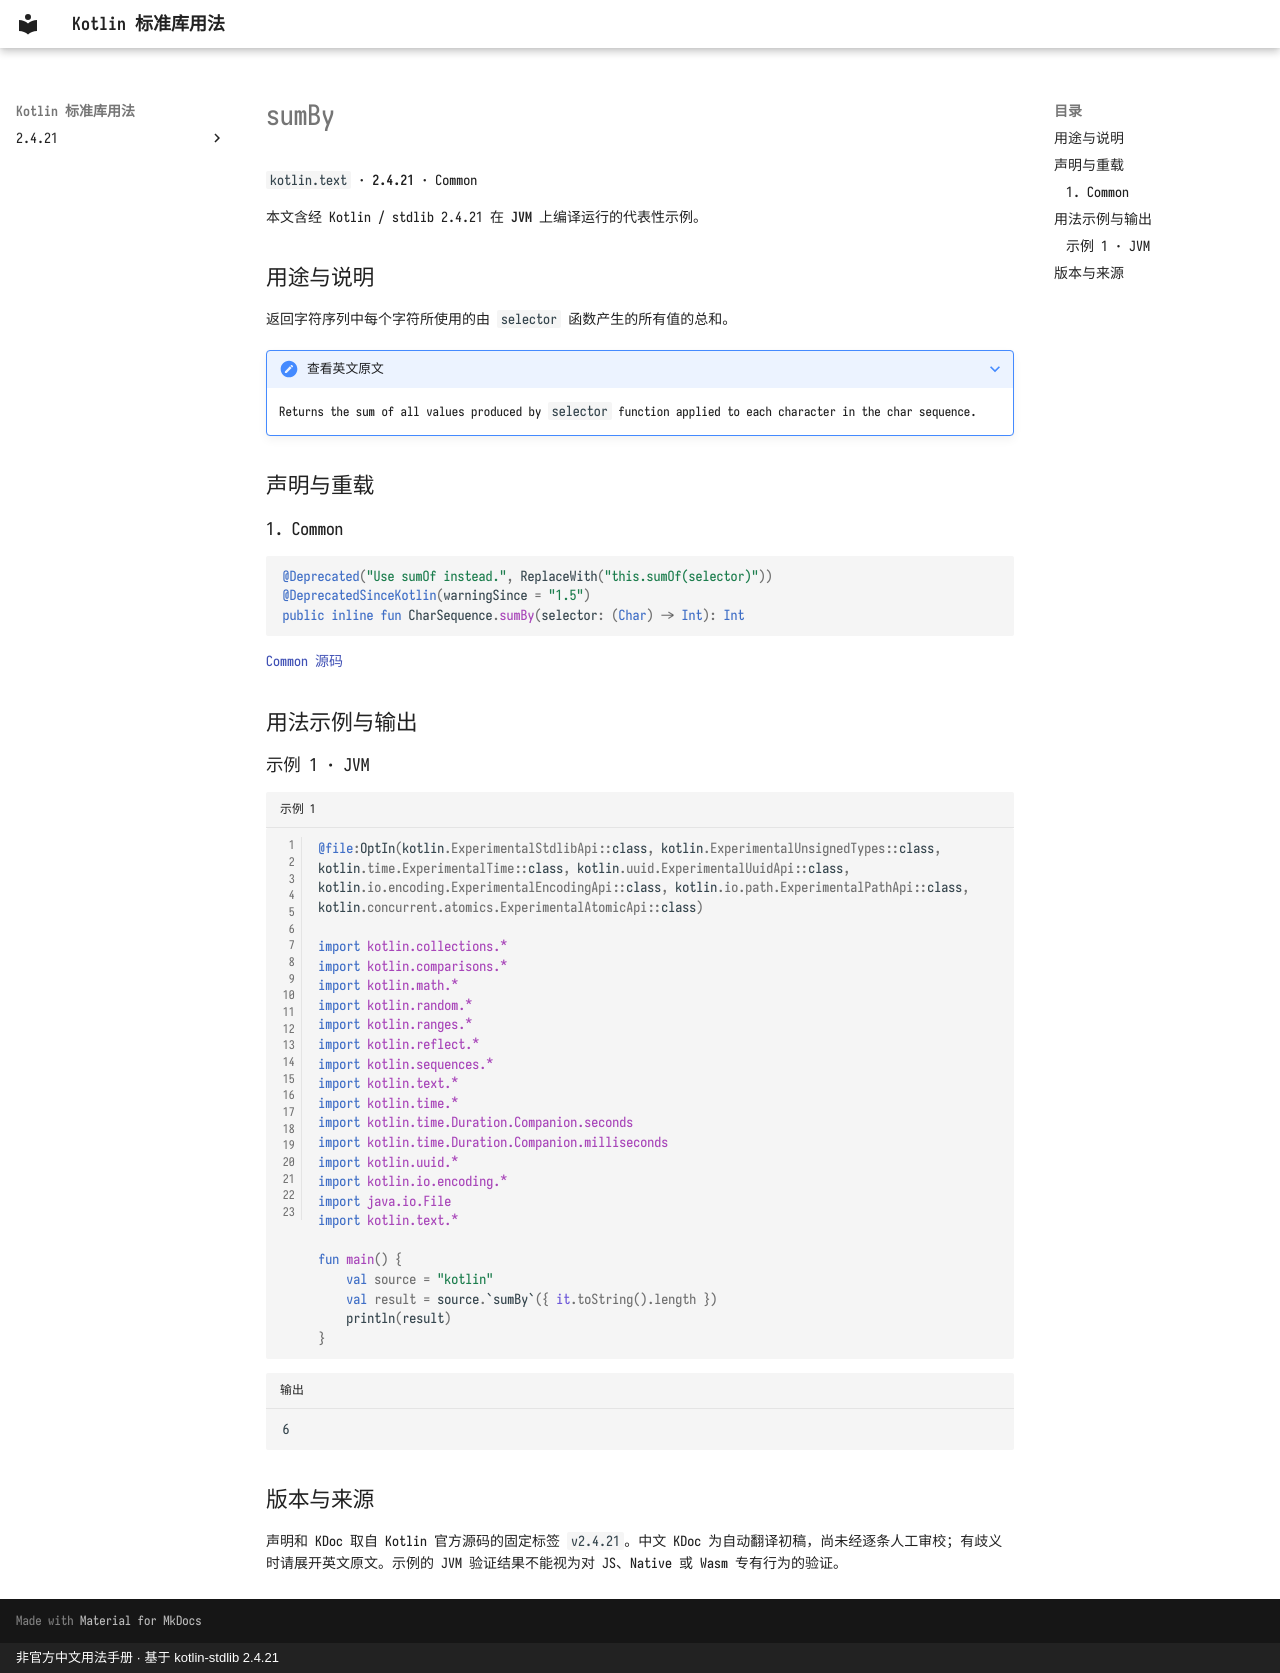

repository: oooooooko/kotlin-stdlib-docs · page: zh/api/kotlin.text/sumby--97db0fda/index.html · generator: mkdocs · copyright: 非官方中文用法手册 · 基于 kotlin-stdlib 2.4.21

# sumBy

`kotlin.text` · **2.4.21** · Common

本文含经 Kotlin / stdlib 2.4.21 在 **JVM** 上编译运行的代表性示例。

## 用途与说明

返回字符序列中每个字符所使用的由 `selector` 函数产生的所有值的总和。

??? note "查看英文原文"

    Returns the sum of all values produced by `selector` function applied to each character in the char sequence.

## 声明与重载

### 1. Common

```kotlin
@Deprecated("Use sumOf instead.", ReplaceWith("this.sumOf(selector)"))
@DeprecatedSinceKotlin(warningSince = "1.5")
public inline fun CharSequence.sumBy(selector: (Char) -> Int): Int
```

[Common 源码](https://github.com/JetBrains/kotlin/blob/v2.4.21/libraries/stdlib/common/src/generated/_Strings.kt#L2206)

## 用法示例与输出

### 示例 1 · JVM

```kotlin title="示例 1" linenums="1"
@file:OptIn(kotlin.ExperimentalStdlibApi::class, kotlin.ExperimentalUnsignedTypes::class, kotlin.time.ExperimentalTime::class, kotlin.uuid.ExperimentalUuidApi::class, kotlin.io.encoding.ExperimentalEncodingApi::class, kotlin.io.path.ExperimentalPathApi::class, kotlin.concurrent.atomics.ExperimentalAtomicApi::class)

import kotlin.collections.*
import kotlin.comparisons.*
import kotlin.math.*
import kotlin.random.*
import kotlin.ranges.*
import kotlin.reflect.*
import kotlin.sequences.*
import kotlin.text.*
import kotlin.time.*
import kotlin.time.Duration.Companion.seconds
import kotlin.time.Duration.Companion.milliseconds
import kotlin.uuid.*
import kotlin.io.encoding.*
import java.io.File
import kotlin.text.*

fun main() {
    val source = "kotlin"
    val result = source.`sumBy`({ it.toString().length })
    println(result)
}
```

```text title="输出"
6
```

## 版本与来源

声明和 KDoc 取自 Kotlin 官方源码的固定标签 `v2.4.21`。中文 KDoc 为自动翻译初稿，尚未经逐条人工审校；有歧义时请展开英文原文。示例的 JVM 验证结果不能视为对 JS、Native 或 Wasm 专有行为的验证。
